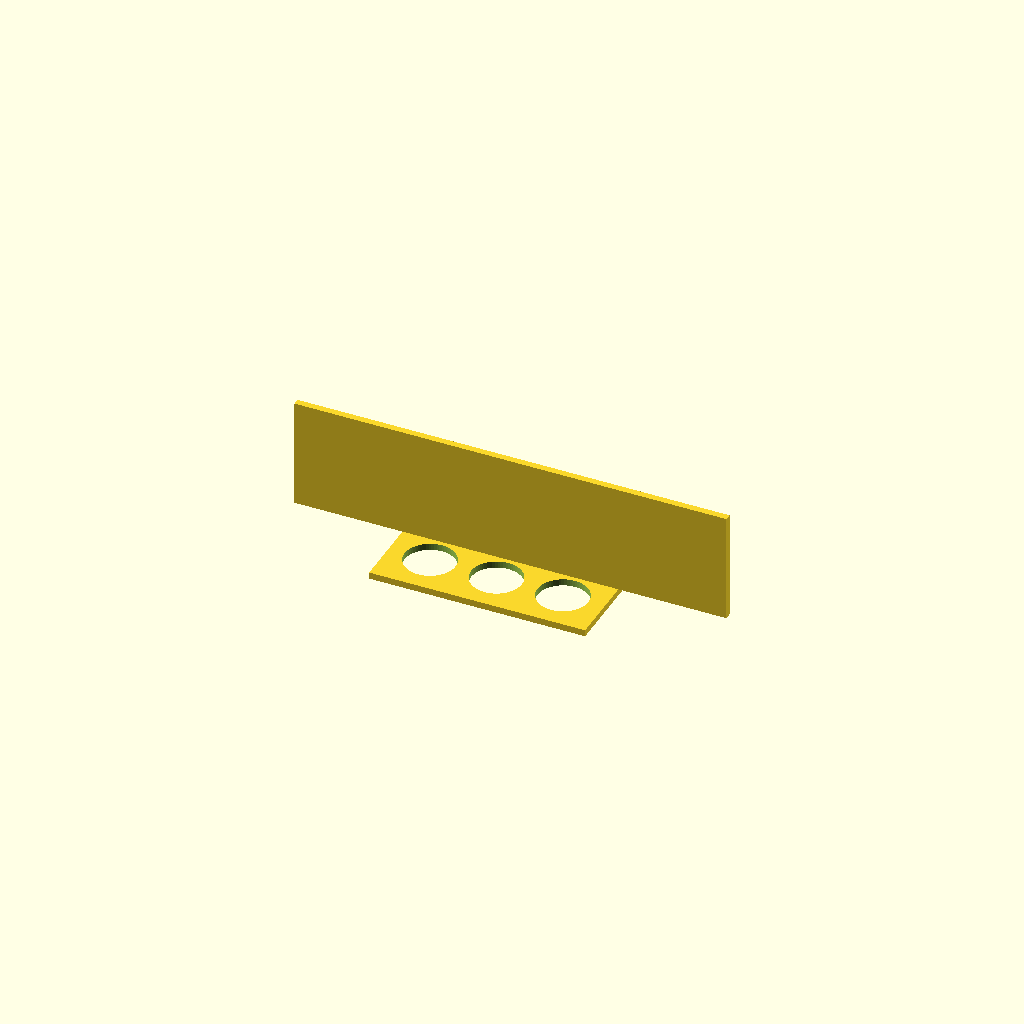
Cell 1: the model at its default parameters.
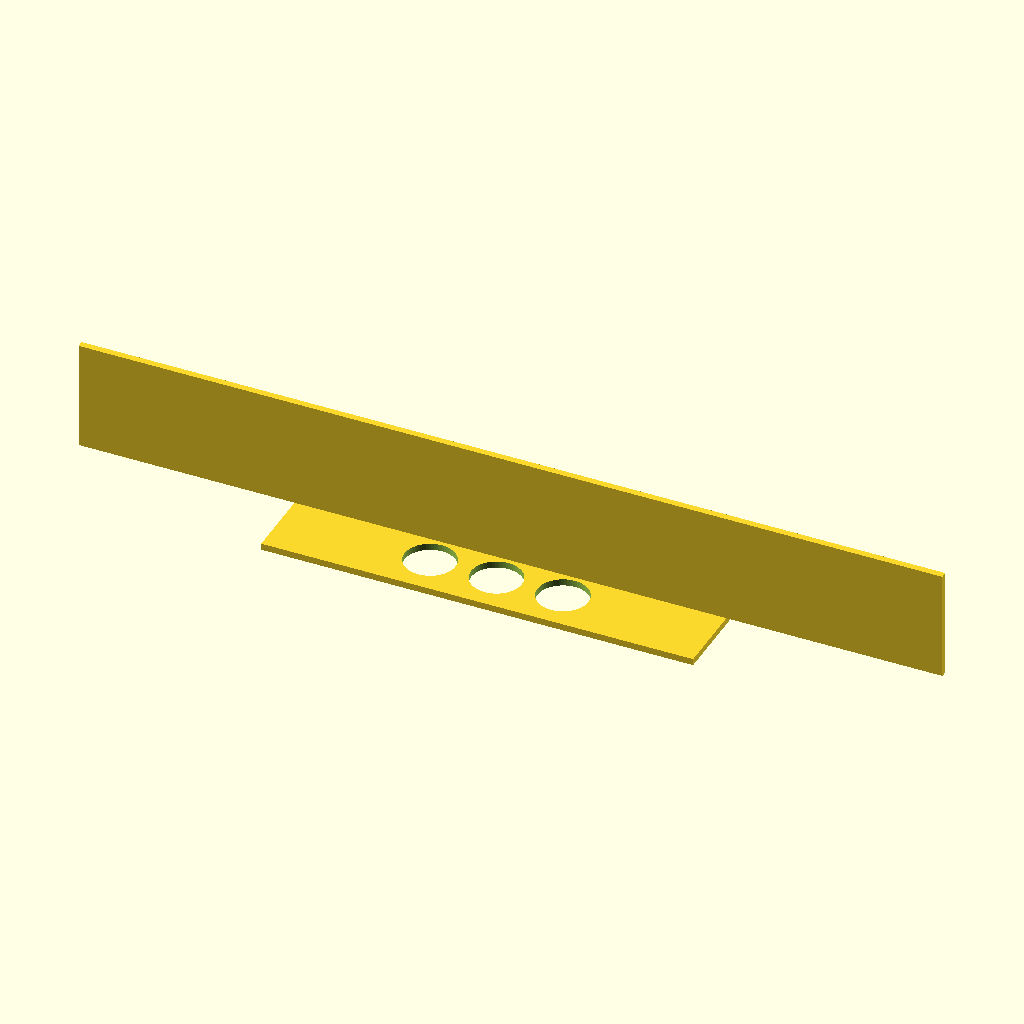
Cell 2: the same model with plate_x = 260.
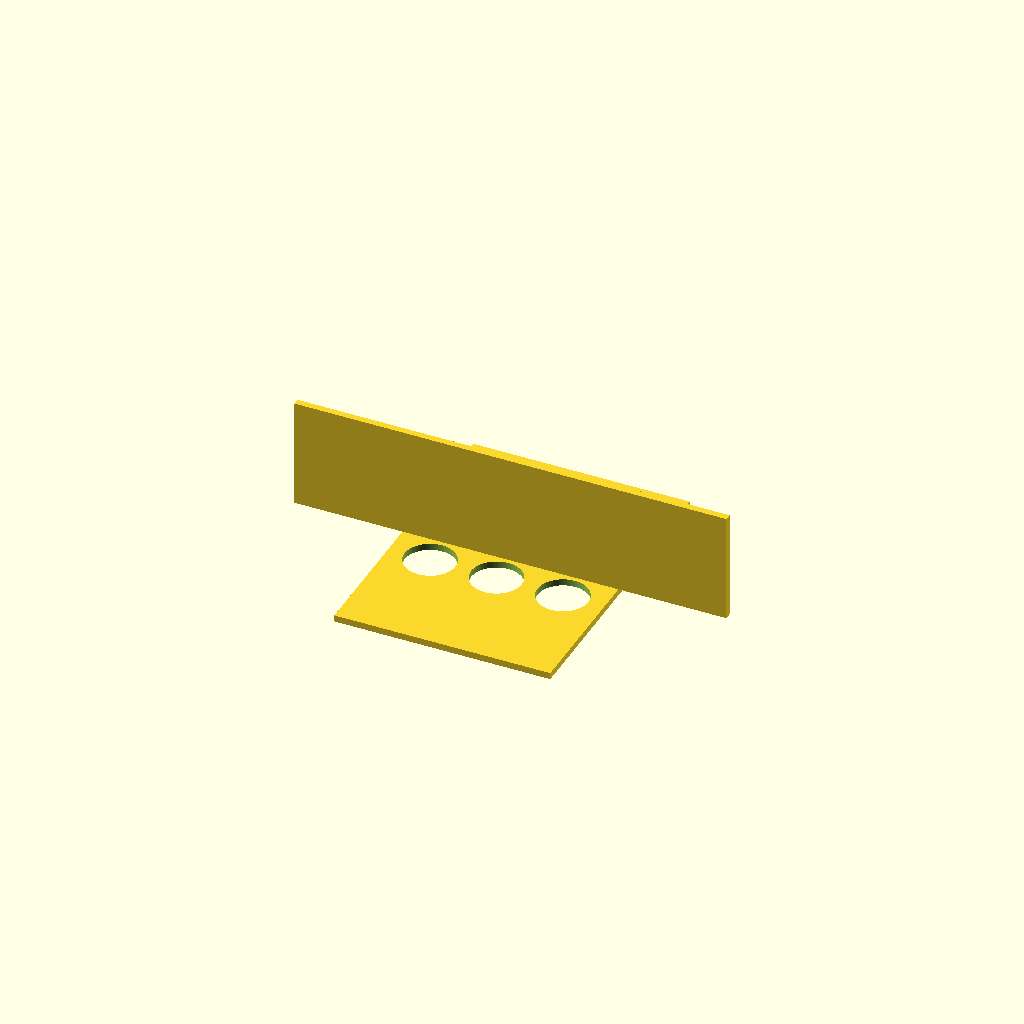
Cell 3: the same model with plate_y = 180.
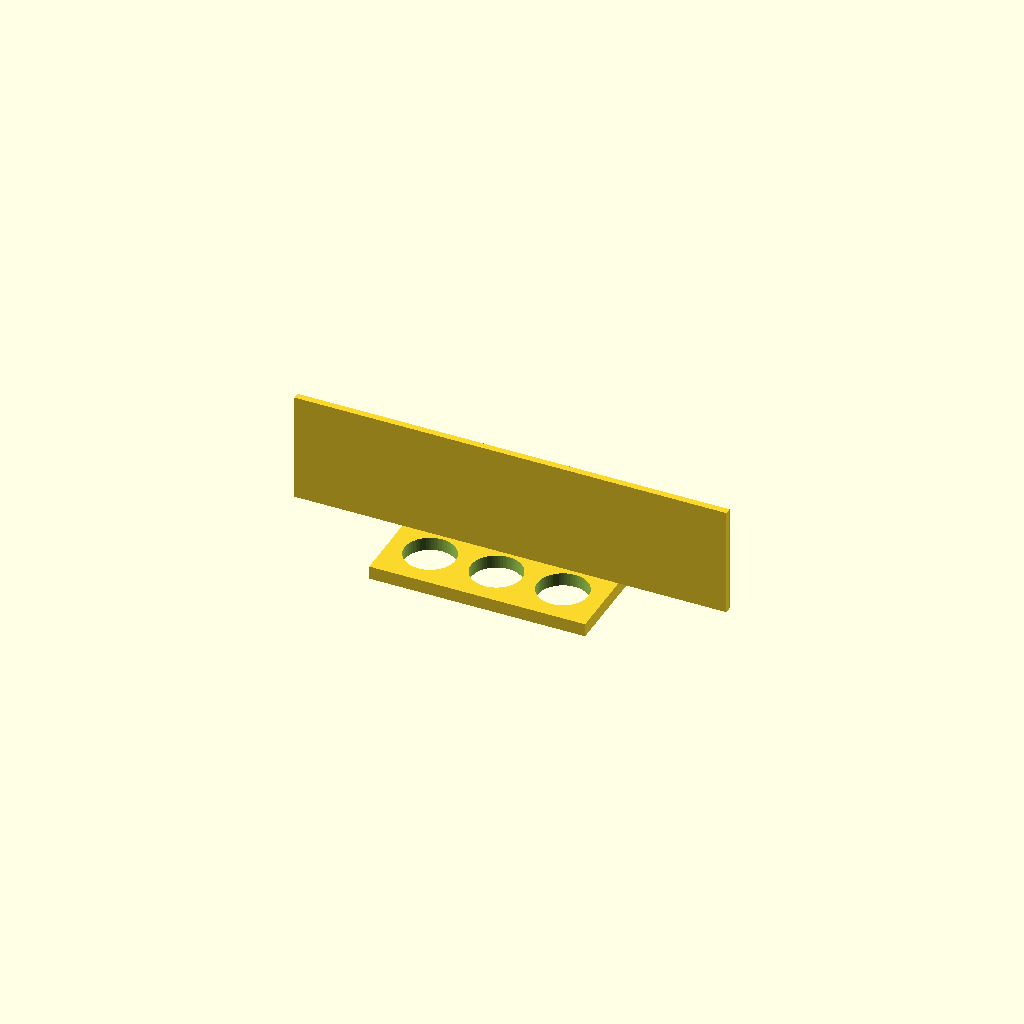
Cell 4: the same model with plate_t = 8.
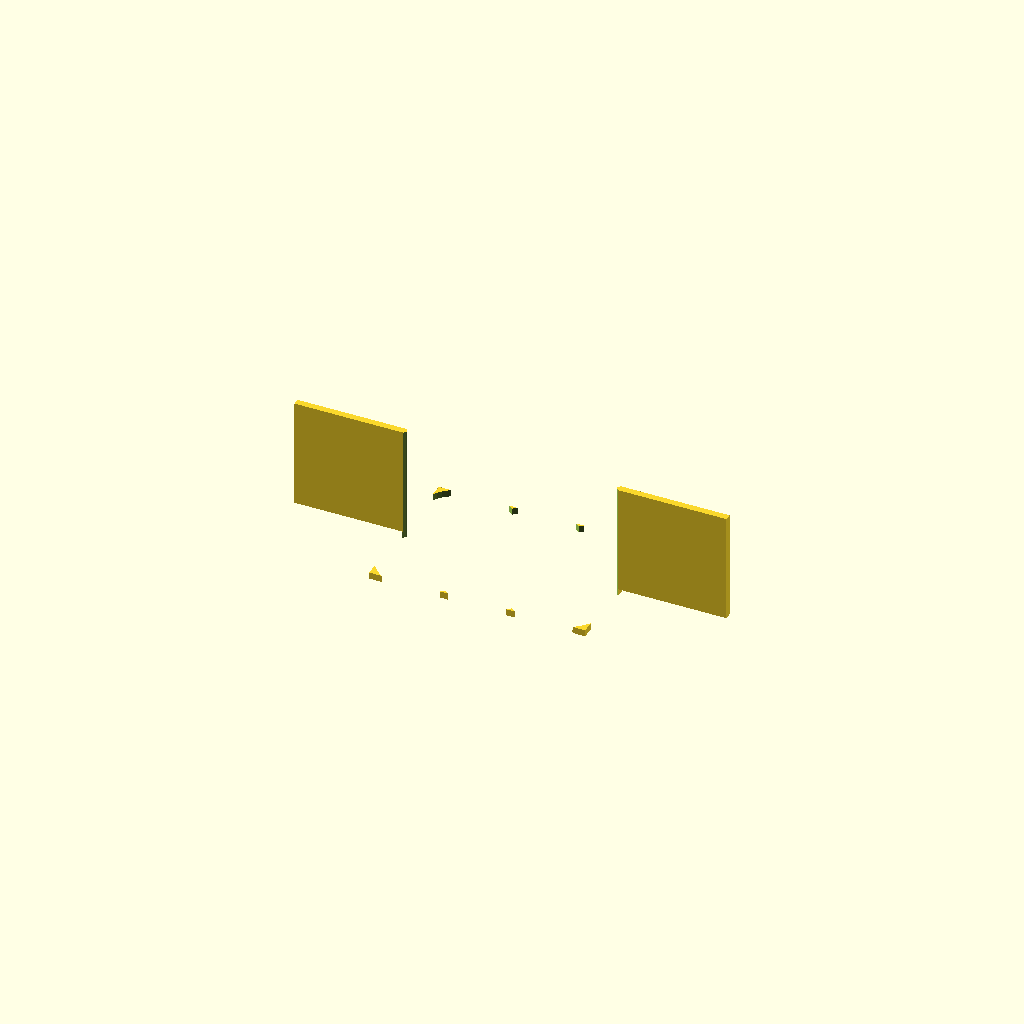
Cell 5: hole_d = 61 (everything else at default).
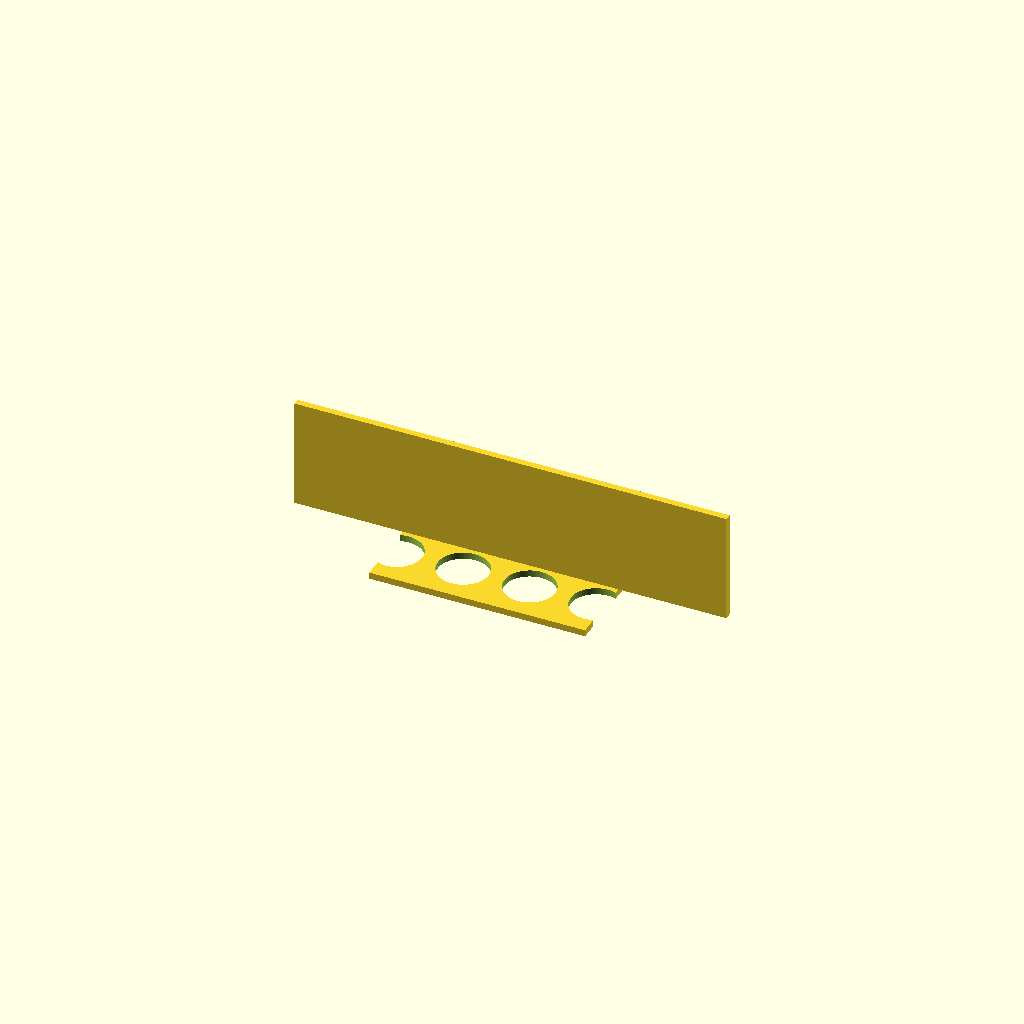
Cell 6: the same model with hole_nx = 6.
All cells are drawn from one camera (rotation 55°, 0°, 25°, orthographic, colour scheme Cornfield), so only the parameter changes between them.
OpenSCAD source file bench/results/gpu-v11s1-g1/code/scadcoder-v11s1/conical_rack_50ml_s3_a2.scad:
// Rack for six 50 mL conical (Falcon-type) tubes
// Print orientation: flat plate on the bed, holes vertical.
// After printing, flip over so the two wall strips become legs.

$fn = 64;

// ---- Plate ----
plate_x = 130;      // plate length along X
plate_y = 90;       // plate width along Y
plate_t = 4;        // plate thickness (z = 0 to 4)

// ---- Holes ----
hole_d     = 30.5;  // tube hole diameter
hole_nx    = 3;     // holes along X
hole_ny    = 2;     // holes along Y
hole_pitch = 40;    // centre-to-centre spacing (both directions)

// ---- Walls ----
wall_len = plate_x; // wall length along X
wall_t   = 4;       // wall thickness along Y
wall_h   = 66;      // wall height above plate (z = 4 to 70)

eps = 0.5;          // cutter overshoot

difference() {
    union() {
        // Base plate
        translate([-plate_x/2, -plate_y/2, 0])
            cube([plate_x, plate_y, plate_t]);

        // Two solid walls along the long edges
        for (a = [0, 180])
            rotate([0, 0, a])
                translate([0, -wall_t/2, plate_t - 0.01])
                    cube([wall_len, wall_t, wall_h + 0.01]);
    }

    // Tube holes
    for (i = [0 : hole_nx - 1])
        for (j = [0 : hole_ny - 1])
            translate([(i - (hole_nx - 1)/2) * hole_pitch,
                       (j - (hole_ny - 1)/2) * hole_pitch,
                       -eps])
                cylinder(d = hole_d, h = plate_t + wall_h + 2*eps);
}
Parameter table extracted from the source (name, type, default, range or options):
plate_x: number, default 130
plate_y: number, default 90
plate_t: number, default 4
hole_d: number, default 30.5
hole_nx: number, default 3
hole_ny: number, default 2
hole_pitch: number, default 40
wall_t: number, default 4
wall_h: number, default 66
eps: number, default 0.5
